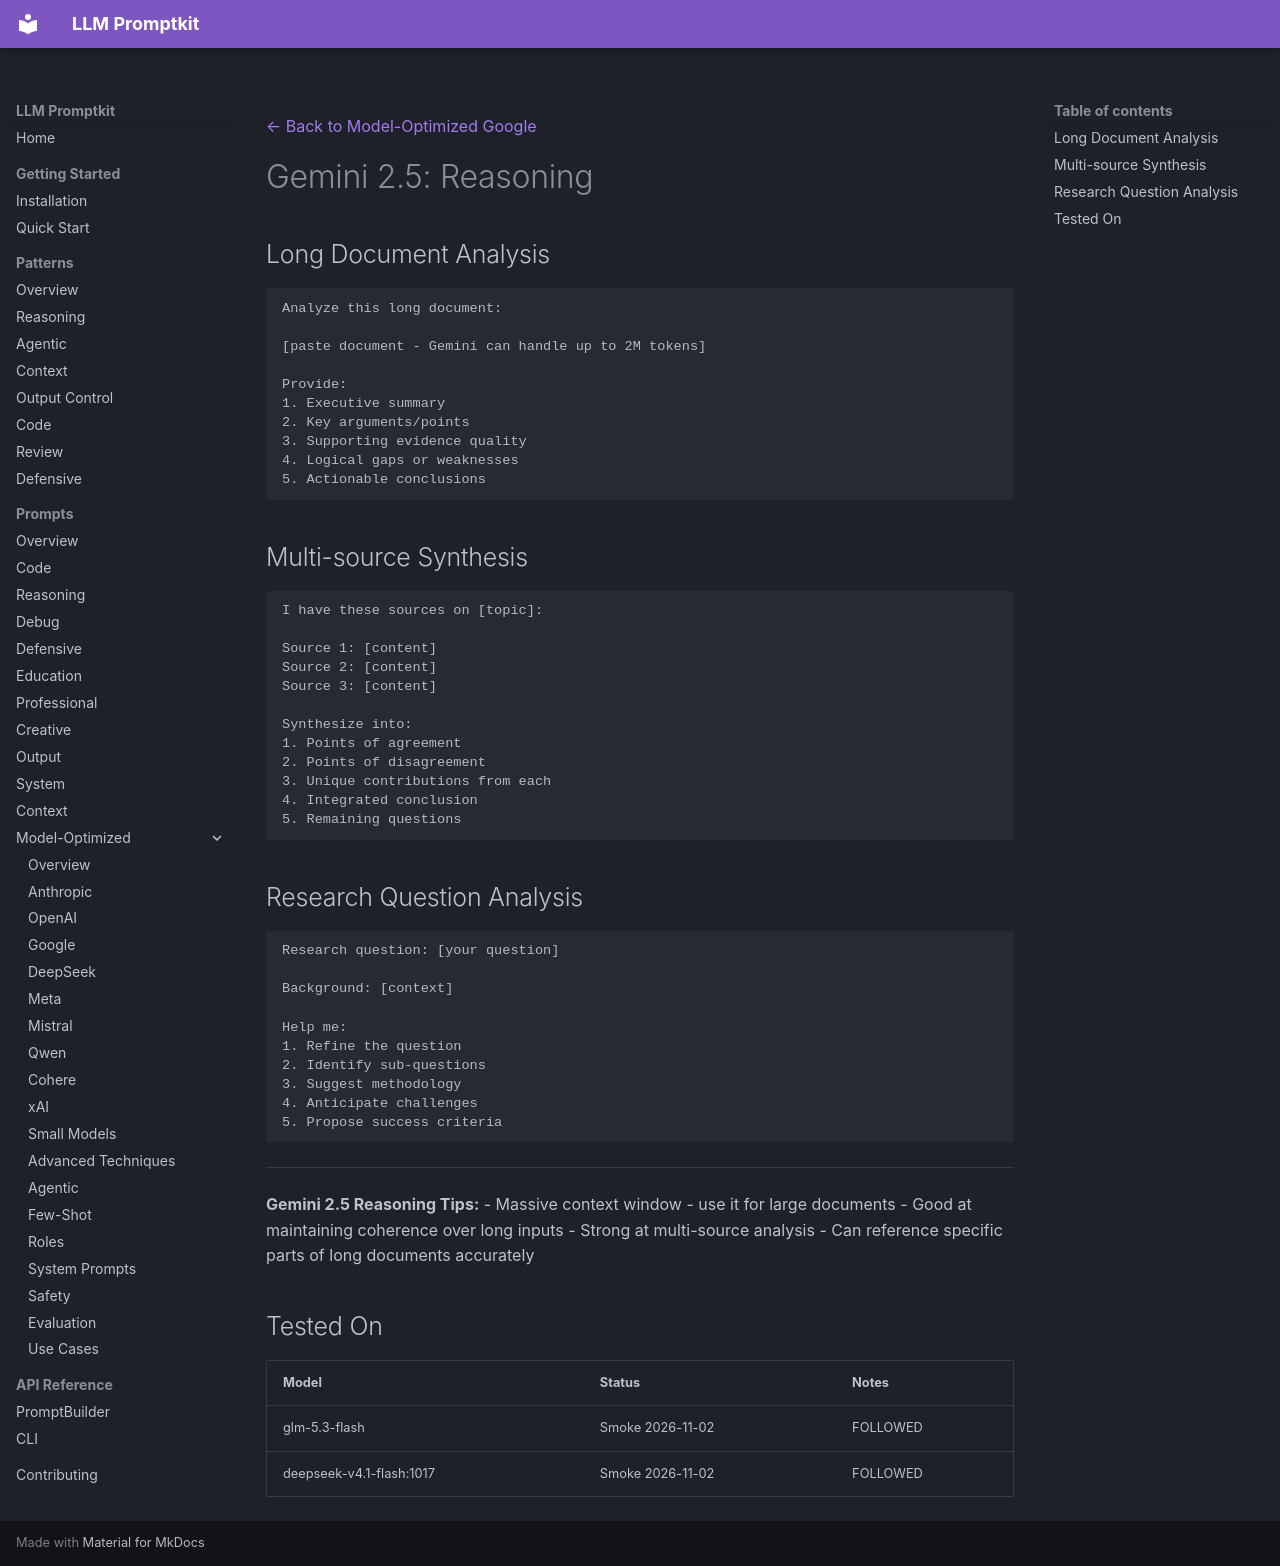

repository: Petsku01/promptkit · page: prompts/model-optimized/google/gemini-2.5-reasoning/index.html · generator: mkdocs

---
category: "model-optimized"
title: "Gemini 2.5: Reasoning"
subcategory: "google"
model: "gemini-2.5"
---
[← Back to Model-Optimized Google](../index.md)

# Gemini 2.5: Reasoning

## Long Document Analysis
```
Analyze this long document:

[paste document - Gemini can handle up to 2M tokens]

Provide:
1. Executive summary
2. Key arguments/points
3. Supporting evidence quality
4. Logical gaps or weaknesses
5. Actionable conclusions
```

## Multi-source Synthesis
```
I have these sources on [topic]:

Source 1: [content]
Source 2: [content]
Source 3: [content]

Synthesize into:
1. Points of agreement
2. Points of disagreement
3. Unique contributions from each
4. Integrated conclusion
5. Remaining questions
```

## Research Question Analysis
```
Research question: [your question]

Background: [context]

Help me:
1. Refine the question
2. Identify sub-questions
3. Suggest methodology
4. Anticipate challenges
5. Propose success criteria
```

---
**Gemini 2.5 Reasoning Tips:**
- Massive context window - use it for large documents
- Good at maintaining coherence over long inputs
- Strong at multi-source analysis
- Can reference specific parts of long documents accurately

## Tested On

| Model | Status | Notes |
|-------|--------|-------|
| glm-5.3-flash | Smoke 2026-11-02 | FOLLOWED |
| deepseek-v4.1-flash:1017 | Smoke 2026-11-02 | FOLLOWED |
